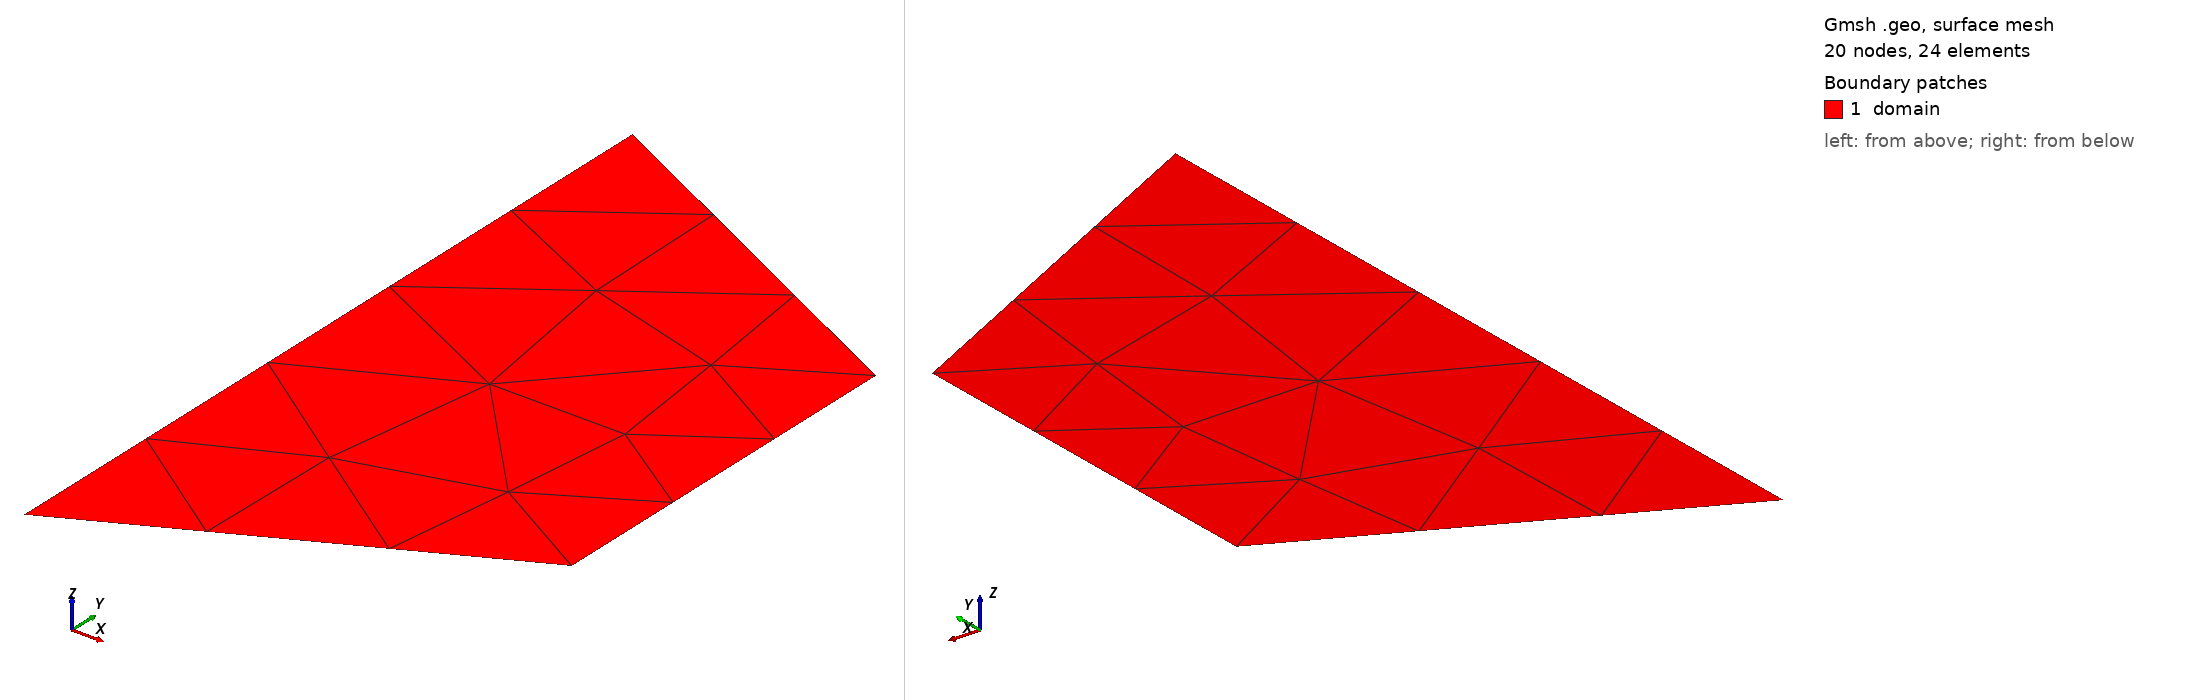

Gmsh geometry script, surface-meshed: 20 nodes, 24 surface elements. Boundary patches (legend numbers): 1 domain. Left view from above one corner, right view from below the opposite corner. Legend entries are the model's physical surfaces. The drawing asked Gmsh for element sizes between 1% and 20% of the model's largest extent; the script's own settings can give other sizes.

=== skewed.geo (drawn) ===
lc1 = 0.5;
lc2 = 1.0;

Point(1) = {0, 0, 0, lc2};
Point(2) = {1.0, 0.5,  0, lc1};
Point(3) = {1.0, 1.5, 0, lc1};
Point(4) = {0,  2.0, 0, lc2};

Line(1) = {1, 2};
Line(2) = {3, 2};
Line(3) = {3, 4};
Line(4) = {4, 1};

Curve Loop(1) = {4, 1, -2, 3};

Plane Surface(1) = {1};

Physical Line("left") = {4};
Physical Line("right") = {2};
Physical Line("bottom") = {1};
Physical Line("top") = {3};
Physical Surface("domain") = {1};
